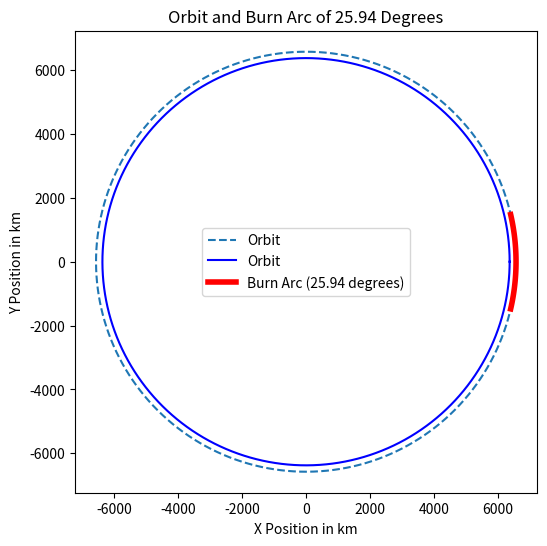

Generate this figure with matplotlib:
import numpy as np
import sympy as symp
import scipy as scip
import matplotlib.pyplot as plt
import math as math


def rocket_performance(Name, Pc, dt, Tc, gamma_comb, gamma_exit, R_comb, R_exit, OF, Pa, g0, mass_dry,
                       nozzle_expansion_ratio, density_ox, density_fuel, h1, h2, L_star, a, n, iter_num, CEA_res, disp):
    # CEA Real Output : CEA_Me, CEA_v_sonic, CEA_c_star, CEA_Te, CEA_Pe, CEA_Isp
    CEA_Me, CEA_v_sonic, CEA_c_star, CEA_Te, CEA_Pe, CEA_Isp = CEA_res
    CEA_ve = CEA_v_sonic * CEA_Me
    CEA_density_ISP = CEA_Isp * density_ox

    # Derived values
    At = math.pi / 4 * dt ** 2
    dt2 = math.sqrt(4 / math.pi * nozzle_expansion_ratio * At)  # Nozzle exit diameter
    Ae = nozzle_expansion_ratio * At  # Nozzle exit area in square meters

    gamma_avg = (gamma_comb + gamma_exit) / 2
    R_avg = (R_comb + R_exit) / 2

    # Step 2: Calculate Effective Exhaust Velocity (ve) and Specific Impulse (ISP)
    def exit_mach_number_func(M, nozzle_expansion_ratio, gamma):
        return (nozzle_expansion_ratio - (1 / M) * ((2 / (gamma + 1)) * (1 + (gamma - 1) / 2 * M ** 2)) ** (
                    (gamma + 1) / (2 * (gamma - 1))))

    Me = float(scip.optimize.fsolve(exit_mach_number_func, 5, args=(nozzle_expansion_ratio, gamma_avg))[0])
    Te = Tc * (1 + (gamma_avg - 1) / 2 * Me ** 2) ** -1
    Pe = Pc * (1 + (gamma_avg - 1) / 2 * Me ** 2) ** (-gamma_avg / (gamma_avg - 1))
    ve = Me * math.sqrt(gamma_exit * R_exit * Te)
    c_star = math.sqrt(R_comb * Tc) / (
                math.sqrt(gamma_comb) * (2 / (gamma_comb + 1)) ** ((gamma_comb + 1) / (2 * gamma_comb - 2)))
    ISP = ve / g0
    density_ISP = ISP * density_ox

    # Step 3: Calculate the mass flow rate (dot_m)
    mass_flow_rate = (Pc * At / math.sqrt(Tc)) * math.sqrt(gamma_comb / R_comb) * (
                (2 / (gamma_comb + 1)) ** ((gamma_comb + 1) / (2 * (gamma_comb - 1))))
    oxidizer_mass_flow_rate = mass_flow_rate * OF / (1 + OF)
    fuel_mass_flow_rate = mass_flow_rate - oxidizer_mass_flow_rate

    CEA_mass_flow_rate = Pc * At / CEA_c_star
    CEA_oxidizer_mass_flow_rate = CEA_mass_flow_rate * OF / (1 + OF)
    CEA_fuel_mass_flow_rate = CEA_mass_flow_rate - CEA_oxidizer_mass_flow_rate

    # Step 4: Calculate Thrust (Ft)
    thrust = mass_flow_rate * ve + (Pe - Pa) * Ae

    CEA_thrust = CEA_mass_flow_rate * CEA_ve + (CEA_Pe - Pa) * Ae

    # Step 5: Delta V Calculation
    R_E = 6378e3  # Earth's radius in meters
    mu = 3.985894e14  # Standard gravitational parameter for Earth in m^3/s^2

    # Initial and final orbital radii
    r1 = R_E + h1
    r2 = R_E + h2

    # Semi-major axis of the transfer orbit
    a_t = (r1 + r2) / 2

    # Orbital velocities
    v1 = math.sqrt(mu / r1)  # Initial orbit velocity
    vp = math.sqrt((2 * mu / r1) - (mu / a_t))  # Velocity at perigee of transfer orbit
    va = math.sqrt((2 * mu / r2) - (mu / a_t))  # Velocity at apogee of transfer orbit
    v2 = math.sqrt(mu / r2)  # Final orbit velocity

    # Delta V for each burn
    delta_v1 = vp - v1
    delta_v2 = v2 - va

    # Total Delta V
    delta_v_total = delta_v1 + delta_v2

    # Using Tsiolkovsky's rocket equation to find propellant mass
    mass_propellant = mass_dry * (math.exp(delta_v_total / ve) - 1)
    mass_oxidizer = mass_propellant * OF / (OF + 1)
    mass_fuel = mass_propellant - mass_oxidizer
    volume_fuel = (mass_propellant - mass_oxidizer) / density_fuel
    volume_oxidizer = mass_oxidizer / density_ox
    burn_time = mass_oxidizer / oxidizer_mass_flow_rate

    CEA_mass_propellant = mass_dry * (math.exp(delta_v_total / CEA_ve) - 1)
    CEA_mass_oxidizer = CEA_mass_propellant * OF / (OF + 1)
    CEA_mass_fuel = CEA_mass_propellant - CEA_mass_oxidizer
    CEA_volume_fuel = (CEA_mass_propellant - CEA_mass_oxidizer) / density_fuel
    CEA_volume_oxidizer = CEA_mass_oxidizer / density_ox
    CEA_burn_time = CEA_mass_oxidizer / CEA_oxidizer_mass_flow_rate

    # Calculate final mass after first burn
    mass_initial = mass_propellant + mass_dry
    mass_f1 = mass_initial * math.exp(-delta_v1 / ve)

    CEA_mass_initial = CEA_mass_propellant + mass_dry
    CEA_mass_f1 = mass_initial * math.exp(-delta_v1 / CEA_ve)

    # Calculate propellant mass required for first burn
    mass_propellant_parking = mass_initial - mass_f1
    CEA_mass_propellant_parking = mass_initial - CEA_mass_f1

    # Calculate final mass after second burn
    mass_f2 = mass_f1 * math.exp(-delta_v2 / ve)

    CEA_mass_f2 = CEA_mass_f1 * math.exp(-delta_v2 / CEA_ve)

    # Calculate propellant mass required for second burn
    mass_propellant_injection = mass_f1 - mass_f2

    CEA_mass_propellant_injection = CEA_mass_f1 - CEA_mass_f2

    parking_burn_time = mass_propellant_parking * OF / (OF + 1) / oxidizer_mass_flow_rate
    injection_burn_time = mass_propellant_injection * OF / (OF + 1) / oxidizer_mass_flow_rate

    CEA_parking_burn_time = CEA_mass_propellant_parking * OF / (OF + 1) / oxidizer_mass_flow_rate
    CEA_injection_burn_time = CEA_mass_propellant_injection * OF / (OF + 1) / oxidizer_mass_flow_rate

    # Calculate the orbital period at LEO (T)
    LEO_period = 2 * math.pi * math.sqrt(r1 ** 3 / mu)

    # Calculate time to traverse 10 degrees of the orbit
    arc_degrees = parking_burn_time * 360 / LEO_period

    CEA_arc_degrees = CEA_parking_burn_time * 360 / LEO_period

    # Nozzle Length for 100% Bell Nozzle
    LN_cone = 0.8 * (math.sqrt(nozzle_expansion_ratio) - 1) * dt / 2 / math.tan(math.radians(15))

    # Bell Nozzle Length based on 15 deg Conical Nozzle
    # Lc = L_star*(dt/dc)**2
    # contraction_ratio = (dc/dt)**2

    # Define lower and upper bounds
    lb = [44e-3, 200e-3, 0]  # Lower bounds Dpi, Dpf, L
    ub = [45e-3, 250e-3, 2.0]  # Upper bounds Dpi, Dpf, L
    bounds = [(low, high) for low, high in zip(lb, ub)]

    # np.random.seed(100)

    # Define the objective function (sum of squared residuals)
    def hybrid_equation(x, volume_fuel0, fuel_mass_flow_rate0, oxidizer_mass_flow_rate0, burn_time0):
        Dpi, Dpf, L = x

        # Fuel Volume Equation
        F1 = volume_fuel0 - (math.pi / 4 * (Dpf ** 2 - Dpi ** 2) * L)

        # Fuel Mass Flow Rate Equation
        F2 = fuel_mass_flow_rate0 - (
                    density_fuel * math.pi * Dpi * L * a * ((4 * oxidizer_mass_flow_rate0) / (math.pi * Dpi ** 2)) ** n)

        # Approximate Burn Time Relation
        F3 = burn_time0 - ((Dpf ** (2 * n + 1) - Dpi ** (2 * n + 1)) * math.pi ** n) / (
                    (2 * n + 1) * a * 2 ** (2 * n + 1) * oxidizer_mass_flow_rate0 ** n)

        # Sum of squared residuals
        # return F1**2 + F2**2 + F3**2 + F4**2
        return [F1, F2, F3]

    # Normalization function for better scaling
    def normalize_residuals(residuals):
        # Scale each residual by a factor that brings them into a similar range
        scales = [1.0, 1, 1]  # Example scales, adjust as needed
        return [residuals[i] / scales[i] for i in range(len(residuals))]

    # Objective function for minimization (sum of squares of normalized residuals)
    def objective_function(x):
        residuals = hybrid_equation(x, CEA_volume_fuel, CEA_fuel_mass_flow_rate, CEA_oxidizer_mass_flow_rate,
                                    CEA_burn_time)
        normalized_residuals = normalize_residuals(residuals)
        return sum([r ** 2 for r in normalized_residuals])

    '''
    # Define the objective function (sum of squared residuals)
    def CEA_hybrid_equation(x, volume_fuel0, fuel_mass_flow_rate0, oxidizer_mass_flow_rate0, burn_time0):
        Dpi, Dpf, L = x

        # Fuel Volume Equation
        F1 = volume_fuel0 - (math.pi/4*(Dpf**2-Dpi**2)*L)

        # Fuel Mass Flow Rate Equation
        F2 = fuel_mass_flow_rate0 - (density_fuel*math.pi*Dpi*L*a*((4*oxidizer_mass_flow_rate0)/(math.pi*Dpi**2))**n)

        # Approximate Burn Time Relation
        F3 = burn_time0 - ((Dpf**(2*n+1)-Dpi**(2*n+1))*math.pi**n)/((2*n+1)*a*2**(2*n+1)*oxidizer_mass_flow_rate0**n)

        # Sum of squared residuals
        #return F1**2 + F2**2 + F3**2 + F4**2
        return [F1, F2, F3]

    # Objective function for minimization (sum of squares of normalized residuals)
    def CEA_objective_function(x):
        residuals = hybrid_equation(x,CEA_volume_fuel, CEA_fuel_mass_flow_rate, CEA_oxidizer_mass_flow_rate, CEA_burn_time)
        normalized_residuals = normalize_residuals(residuals)

        return sum([r**2 for r in normalized_residuals])
    '''
    # Initial guesses for unknowns : Dpi, Dpf, L
    x0 = np.array([10e-3, 350e-3, 0.5])

    # Basin Hopping Methods: Powell
    result = scip.optimize.basinhopping(objective_function, x0=x0,
                                        minimizer_kwargs={"method": "Powell", "bounds": bounds}, niter=iter_num, T=0.5,
                                        stepsize=0.001, disp=False)

    Dpi, Dpf, Grain_Length = result.x[0], result.x[1], result.x[2]
    # CEA_Dpi, CEA_Dpf, CEA_Grain_Length = CEA_result.x[0], CEA_result.x[1], CEA_result.x[2]

    Throat_area = math.pi / 4 * (dt) ** 2
    Volume_chamber_Lstar = L_star * Throat_area
    Volume_chamber_grain = math.pi / 4 * (Dpi) ** 2
    Volume_prepost_chamber = (Volume_chamber_Lstar - Volume_chamber_grain)
    Length_prepost_chamber = Volume_prepost_chamber / (math.pi / 4 * Dpf ** 2)
    # 14 multi-port reduction in length by 70%
    Total_combustor_length = Length_prepost_chamber + Grain_Length * 0.3

    Maximum_pump_diameter = 0.3
    Total_engine_length = Total_combustor_length + LN_cone + Maximum_pump_diameter

    def plot_orbit_and_burn_arc(orbit_radius, arc_degrees):
        """
        Visualize the orbit and highlight the arc corresponding to a burn.

        Parameters:
        - orbit_radius: Radius of the orbit (in arbitrary units, e.g., km or AU)
        - arc_degrees: Arc length in degrees over which the burn occurs
        """
        # Full circle (orbit) points
        theta_full = np.linspace(0, 2 * np.pi, 1000)
        x_full = orbit_radius * np.cos(theta_full)
        y_full = orbit_radius * np.sin(theta_full)
        x_earth = 6378 * np.cos(theta_full)
        y_earth = 6378 * np.sin(theta_full)

        # Arc for the burn
        arc_radians = np.deg2rad(arc_degrees / 2)
        theta_arc = np.linspace(-arc_radians, arc_radians, 100)
        x_arc = orbit_radius * np.cos(theta_arc)
        y_arc = orbit_radius * np.sin(theta_arc)

        # Plotting the full orbit
        plt.figure(figsize=(6, 6))
        plt.plot(x_full, y_full, label='Orbit', linestyle='--')
        plt.plot(x_earth, y_earth, label='Orbit', linestyle='-', color='blue')

        # Highlighting the arc
        plt.plot(x_arc, y_arc, color='red', label=f'Burn Arc ({arc_degrees:.2f} degrees)', linestyle='-', linewidth=4)

        # Plot aesthetics
        plt.title(f"Orbit and Burn Arc of {arc_degrees:.2f} Degrees")
        plt.xlabel('X Position in km')
        plt.ylabel('Y Position in km')
        plt.axhline(0, color='black', linewidth=0)
        plt.axvline(0, color='black', linewidth=0)
        plt.gca().set_aspect('equal', adjustable='box')
        plt.legend()
        plt.show()

        return

    if disp:
        print(f"\nUsing {Name}\n")

        # Print basic parameters
        print(f"Oxidizer to Fuel Ratio = {OF}:1")
        print(f"Chamber pressure = {Pc * 1e-6:.2f} MPa")
        print(f"Chamber temperature = {Tc} K")
        print(f"Throat diameter = {dt * 1000} mm")
        print(f"Nozzle expansion ratio = {nozzle_expansion_ratio}")
        print(f"Nozzle exit diameter = {dt2:.4f} m")
        print(f"Nozzle exit area = {Ae:.4f} m^2")
        print(f"Nozzle Length (LN) = {LN_cone * 1000:.2f} mm")

        print(
            f"\nUsing basic compressible fluid equation with constant properties assumption (without integral over volume)")
        print(f"    Exhaust mach number = {Me:.4f}")
        print(f"    Effective exhaust velocity = {ve:.4f} m/s")
        print(f"    C* Efficiency = {c_star:.4f} m/s")
        print(f"    Exhaust temperature = {Te:.4f} K")
        print(f"    Exhaust pressure = {Pe:.4f} Pa")
        print(f"    Specific Impulse (Isp) = {ISP:.4f} s")
        print(f"    Density Impulse = {density_ISP:.4f} kg-s/m^3")

        print(f"\nUsing NASA-CEA Result (accounting for the change in properties)")
        print(f"    CEA Exhaust mach number = {CEA_Me:.4f}")
        print(f"    CEA Effective exhaust velocity = {CEA_ve:.4f} m/s")
        print(f"    CEA C* Efficiency = {CEA_c_star:.4f} m/s")
        print(f"    CEA Exhaust temperature = {CEA_Te:.4f} K")
        print(f"    CEA Exhaust pressure = {CEA_Pe:.4f} Pa")
        print(f"    CEA Specific Impulse (Isp) = {CEA_Isp:.4f} s")
        print(f"    CEA Density Impulse = {CEA_density_ISP:.4f} kg-s/m^3")

        print(f"\nAll performance after this is calculated with NASA-CEA Results")
        print(f"\nPropellant Mass Flow Rate = {CEA_mass_flow_rate:.4f} Kg/s")
        print(f"Fuel Mass Flow Rate = {CEA_fuel_mass_flow_rate:.4f} Kg/s")
        print(f"Oxidizer Mass Flow Rate = {CEA_oxidizer_mass_flow_rate:.4f} Kg/s")
        print(f"Oxidizer Volumetric Flow Rate = {CEA_oxidizer_mass_flow_rate / 1600 * 1000:.4f} L/s")

        print(f"\nThrust = {CEA_thrust:.4f} N")
        print(f"Thrust to Weight Ratio = {CEA_thrust / CEA_mass_initial / g0:.4f}")
        print(f"\nDelta V total = {delta_v_total:.4f} m/s")
        print(f"Total propellant mass used = {CEA_mass_propellant:.4f} kg")
        print(f"    Fuel mass used= {CEA_mass_fuel:.4f} kg")
        print(f"    Fuel volume = {CEA_volume_fuel * 1000:.4f} L")
        print(f"    Oxidizer mass used= {CEA_mass_oxidizer:.4f} kg")
        print(f"    Oxidizer volume = {CEA_volume_oxidizer * 1000:.4f} L")
        print(f"    Propellant mass used at parking = {CEA_mass_propellant_parking:.4f} kg")
        print(f"    Propellant mass used at injection = {CEA_mass_propellant_injection:.4f} kg")
        print(f"Dry mass = {mass_dry:.4f} kg")
        print(f"Total LEO wet mass = {CEA_mass_initial:.4f} kg")
        print(f"Total burn time = {CEA_burn_time:.2f} s")
        print(f"    Parking burn time = {CEA_parking_burn_time:.2f} s")
        print(f"    Injection burn time = {CEA_injection_burn_time:.2f} s")
        print(f"Orbital arc degrees over parking burn = {CEA_arc_degrees:.2f} deg")

        print(f"\nApproximated Ideal Hybrid Fuel Performance and Sizing")
        print(f"Fuel Grain Geometry")
        print(f"    Initial Port Diameter = {Dpi * 1000:.4f} mm")
        print(f"    Final Port Diameter = {Dpf * 1000:.4f} mm")
        print(f"    Fuel Grain Length = {Grain_Length * 1000:.4f} mm")
        print(f"    Approximate Multiport Fuel Grain Length = {Grain_Length * 0.3 * 1000:.4f} mm")
        print(f"    Fuel grain volume = {(math.pi / 4 * (Dpf ** 2 - Dpi ** 2) * Grain_Length) * 1000:.4f} L")
        print(
            f"Hybrid fuel burn time = {((Dpf ** (2 * n + 1) - Dpi ** (2 * n + 1)) * math.pi ** n) / ((2 * n + 1) * a * 2 ** (2 * n + 1) * CEA_oxidizer_mass_flow_rate ** n):.4f} s")
        print(
            f"Hybrid fuel mass flow rate = {(density_fuel * math.pi * Dpi * Grain_Length * a * ((4 * CEA_oxidizer_mass_flow_rate) / (math.pi * Dpi ** 2)) ** n):.4f} kg/s")
        print(f"Oxidizer mass flux initial= {CEA_oxidizer_mass_flow_rate / (math.pi / 4 * Dpi ** 2):.4f} kg/s-m^3")
        print(f"L* chamber volume = {Volume_chamber_Lstar * 1000:.4f} L")
        print(f"Grain chamber volume = {Volume_chamber_grain * 1000:.4f} L")
        print(f"Pre+Post combustion chamber length = {Length_prepost_chamber * 1000:.4f} mm")
        print(f"Total combustion chamber length = {Total_combustor_length * 1000:.4f} mm")
        print(f"Total engine length = {Total_engine_length * 1000:.4f} mm")

        plot_orbit_and_burn_arc(r1 / 1000, CEA_arc_degrees)

    return [ISP, LN_cone]


# Example usage of the function with the given constants 1.1371
# From CEA, gamma at combustion chamber is 1.1371, and nozzle exit 1.2420, avg. 1.18955
# From CEA, Gas Constant (R) at combustion chamber is (8.3144598 J/mol-K)/21.468e-3, and nozzle exit (8.3144598 J/mol-K)/21.930e-3, avg. = 383.215917
# Assumed Ac/At = 10 (typical range, smaller the engine larger the Ac/At) in CEA. It doesn't affect rocket performance but the mixing of fuel (we assume the propellants are mixed properly)
# gamma_exit=1.2420  R_exit=8.3144598/21.930e-3

# print(rocket_performance(Name = '37%HAN-63%H2O2 + RP-1 Propellant', Pc=30e5, dt=0.0254, Tc=2975.78, gamma_comb=1.1371, gamma_exit=1.2420, R_comb=8.3144598/21.468e-3, R_exit=8.3144598/21.930e-3, OF=6.3, Pa=0, g0=9.807, mass_dry=100, nozzle_expansion_ratio=125, density_ox=1550, h1=200e3, h2=35786e3, disp=False)[1])

# CEA-Run
# rocket_performance(Name = '37%HAN-63%H2O2 + RP-1 Propellant', Pc=30e5, dt=0.0254*1, Tc=2975.78, gamma_comb=1.1371, gamma_exit=1.2420, R_comb=8.3144598/21.468e-3, R_exit=8.3144598/21.930e-3, OF=6.3, Pa=0, g0=9.807, mass_dry=140, nozzle_expansion_ratio=80, density_ox=1550, density_fuel=800, h1=200e3, h2=35786e3, L_star=1.0, disp=True)


# rocket_performance(Name = '37%HAN-63%H2O2 + RP-1 Propellant', Pc=20e5, dt=0.0254*1.23, Tc=2991.8, gamma_comb=1.1266, gamma_exit=1.2252, R_comb=8.3144598/23.276e-3, R_exit=8.3144598/24.086e-3, OF=4.2, Pa=0, g0=9.807, mass_dry=140, nozzle_expansion_ratio=140, density_ox=1550, density_fuel=1522, h1=200e3, h2=35786e3, L_star=1.0, disp=True)

# CEA-Run Hybrid Engine JANUS Compound 15 + HAN+H2O2

# CEA Real Output : CEA_Me, CEA_v_sonic, CEA_c_star, CEA_Te, CEA_Pe, CEA_Isp
set_of_cea_results = [4.738, 663.0, 1622.0, 1042.62, 0.00706e5, 3255.9 / 9.807]

rocket_performance(Name="37%HAN-63%H2O2 Oxidizer + JANUS's Compound 15 Hypergolic Hybrid Fuel", Pc=10e5,
                   dt=0.0254 * 1.718, Tc=2933.5, gamma_comb=1.1225, gamma_exit=1.2249, R_comb=359.4664851,
                   R_exit=345.1988624, OF=4.2, Pa=0, g0=9.807, mass_dry=180, nozzle_expansion_ratio=100,
                   density_ox=1550, density_fuel=1522, h1=200e3, h2=35786e3, L_star=4, a=2.6676e-5, n=0.5,
                   iter_num=1000, CEA_res=set_of_cea_results, disp=True)

# RPA-Run
# rocket_performance(Name = '37%HAN-63%H2O2 + RP-1 Propellant', Pc=30e5, dt=0.02565*1, Tc=2821.9317, gamma_comb=1.1467, gamma_exit=1.2524, R_comb=8.3144598/22.3014e-3, R_exit=8.3144598/22.6760e-3, OF=7.1, Pa=0, g0=9.807, mass_dry=140, nozzle_expansion_ratio=125, density_ox=1550, density_fuel=800, h1=200e3, h2=35786e3, disp=True)
